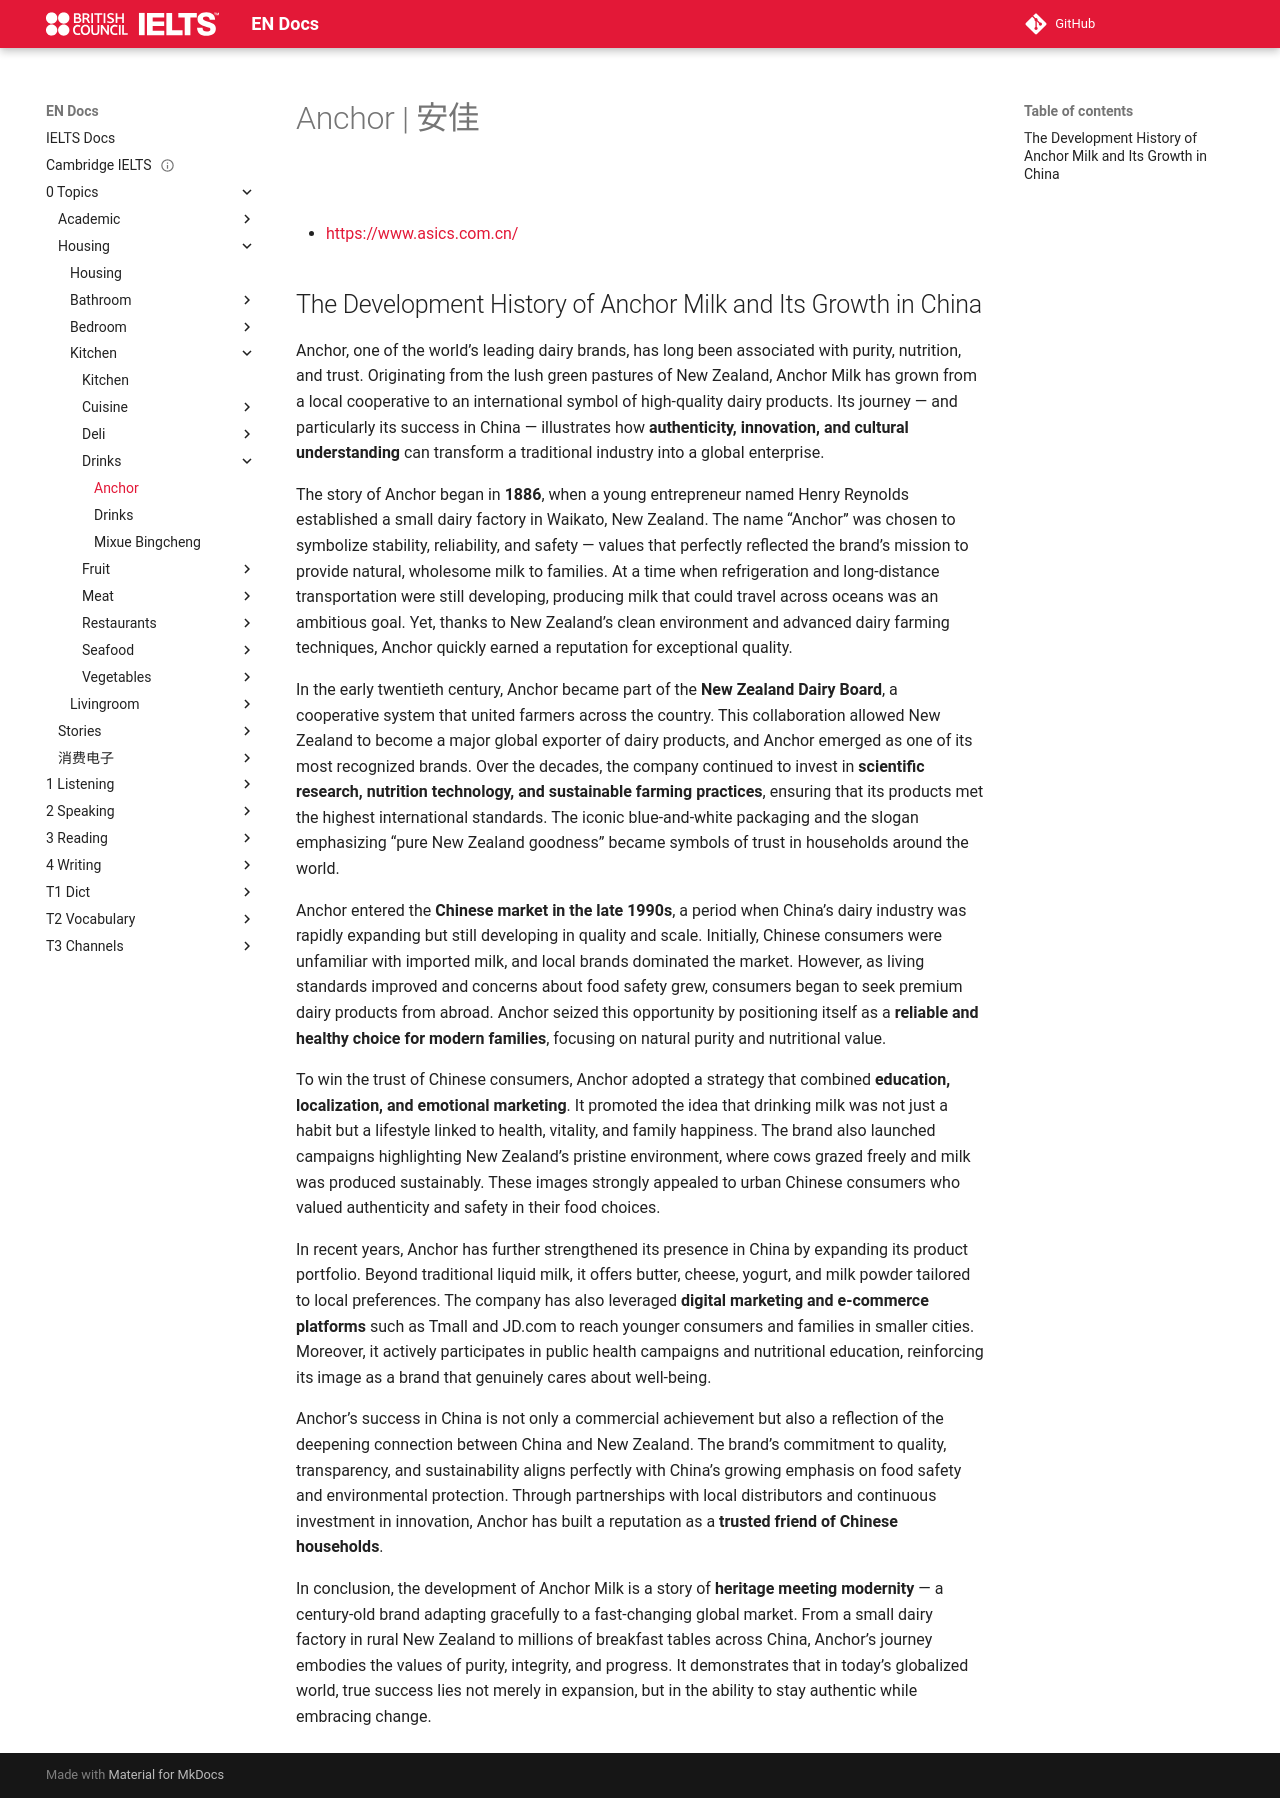

repository: abotw/Docs-IELTS · page: 0-Topics/Housing/Kitchen/Drinks/anchor/index.html · generator: mkdocs

---
title: Anchor
layout: page
parent: Drinks
date: 2025-10-30
url: https://www.anchor.cn/
done: true
---

# Anchor | 安佳

![](anchor.png)

- [https://www.asics.com.cn/](https://www.asics.com.cn/)

## The Development History of Anchor Milk and Its Growth in China

Anchor, one of the world’s leading dairy brands, has long been associated with purity, nutrition, and trust. Originating from the lush green pastures of New Zealand, Anchor Milk has grown from a local cooperative to an international symbol of high-quality dairy products. Its journey — and particularly its success in China — illustrates how **authenticity, innovation, and cultural understanding** can transform a traditional industry into a global enterprise.

The story of Anchor began in **1886**, when a young entrepreneur named Henry Reynolds established a small dairy factory in Waikato, New Zealand. The name “Anchor” was chosen to symbolize stability, reliability, and safety — values that perfectly reflected the brand’s mission to provide natural, wholesome milk to families. At a time when refrigeration and long-distance transportation were still developing, producing milk that could travel across oceans was an ambitious goal. Yet, thanks to New Zealand’s clean environment and advanced dairy farming techniques, Anchor quickly earned a reputation for exceptional quality.

In the early twentieth century, Anchor became part of the **New Zealand Dairy Board**, a cooperative system that united farmers across the country. This collaboration allowed New Zealand to become a major global exporter of dairy products, and Anchor emerged as one of its most recognized brands. Over the decades, the company continued to invest in **scientific research, nutrition technology, and sustainable farming practices**, ensuring that its products met the highest international standards. The iconic blue-and-white packaging and the slogan emphasizing “pure New Zealand goodness” became symbols of trust in households around the world.

Anchor entered the **Chinese market in the late 1990s**, a period when China’s dairy industry was rapidly expanding but still developing in quality and scale. Initially, Chinese consumers were unfamiliar with imported milk, and local brands dominated the market. However, as living standards improved and concerns about food safety grew, consumers began to seek premium dairy products from abroad. Anchor seized this opportunity by positioning itself as a **reliable and healthy choice for modern families**, focusing on natural purity and nutritional value.

To win the trust of Chinese consumers, Anchor adopted a strategy that combined **education, localization, and emotional marketing**. It promoted the idea that drinking milk was not just a habit but a lifestyle linked to health, vitality, and family happiness. The brand also launched campaigns highlighting New Zealand’s pristine environment, where cows grazed freely and milk was produced sustainably. These images strongly appealed to urban Chinese consumers who valued authenticity and safety in their food choices.

In recent years, Anchor has further strengthened its presence in China by expanding its product portfolio. Beyond traditional liquid milk, it offers butter, cheese, yogurt, and milk powder tailored to local preferences. The company has also leveraged **digital marketing and e-commerce platforms** such as Tmall and JD.com to reach younger consumers and families in smaller cities. Moreover, it actively participates in public health campaigns and nutritional education, reinforcing its image as a brand that genuinely cares about well-being.

Anchor’s success in China is not only a commercial achievement but also a reflection of the deepening connection between China and New Zealand. The brand’s commitment to quality, transparency, and sustainability aligns perfectly with China’s growing emphasis on food safety and environmental protection. Through partnerships with local distributors and continuous investment in innovation, Anchor has built a reputation as a **trusted friend of Chinese households**.

In conclusion, the development of Anchor Milk is a story of **heritage meeting modernity** — a century-old brand adapting gracefully to a fast-changing global market. From a small dairy factory in rural New Zealand to millions of breakfast tables across China, Anchor’s journey embodies the values of purity, integrity, and progress. It demonstrates that in today’s globalized world, true success lies not merely in expansion, but in the ability to stay authentic while embracing change.
